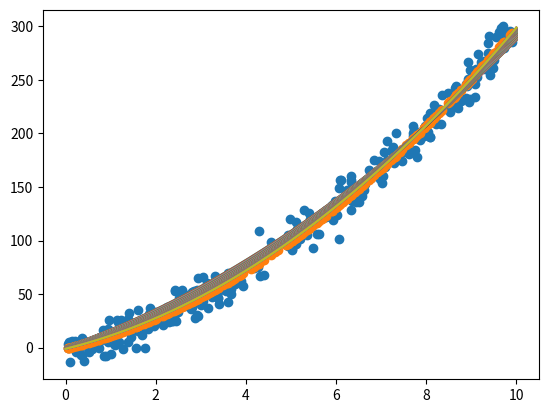

Reproduce this figure in Python.
import numpy as np
import matplotlib.pyplot as plt

rng = np.random.RandomState(42)
x = 10 * rng.rand(300)
y = 2*x**2 + 10*x - 1 + 10*rng.randn(300)
plt.scatter(x, y)
#plt.plot(x, 2*x**2 + 10*x - 1)

def F(x, y, a, b, c):
    e = 0.
    for i in range(len(y)):
        e = e + (y[i] - ((a*x**2)[i] + b*x[i] + c))**2
    return e/(2*(len(y)))

F(x, y, 2, 10, -1)

def derivative(x, y, a, b, c):
    f = y - (a*x**2 + b*x + c)
    dfa = f*(-x**2)
    dfb = f*(-x)
    dfc = f*(-1)
    return np.sum(dfa)/len(y), np.sum(dfb)/len(y), np.sum(dfc)/len(y)

print(derivative(x, y, 2, 10, -1))
#print((F(x, y, 2.0001, 10, -1) - F(x, y, 2, 10, -1))/0.0001) 
#print((F(x, y, 2, 10.0001, -1) - F(x, y, 2, 10, -1))/0.0001)
#print((F(x, y, 2, 10, -0.9999) - F(x, y, 2, 10, -1))/0.0001)

def gradient_descent(x, y, a, b, c):
    function = []
    midpoints = []
    for n in range(100):
        for i in range(1000):
            df = derivative(x, y, a, b, c)
            a = a - 0.00001*df[0]
            b = b - 0.00001*df[1] 
            c = c - 0.00001*df[2]
            f = a*x**2 + b*x + c
            function.append(f)
        add = [a, b, c]
        midpoints.append(add)
    return round(a), round(b), round(c), function, midpoints

solution = gradient_descent(x, y, 3, 15, 1)
y2 = solution[0]*(x**2) + solution[1]*x + solution[2]
x2 = np.linspace(0, 10, 300)

pp = solution[4]


for i in range(len(pp) - 1):
    y3 = pp[i][0]*(x2**2) + pp[i][1]*x2 + pp[i][2]
    plt.plot(x2, y3)
    
    
plt.scatter(x, y2)
